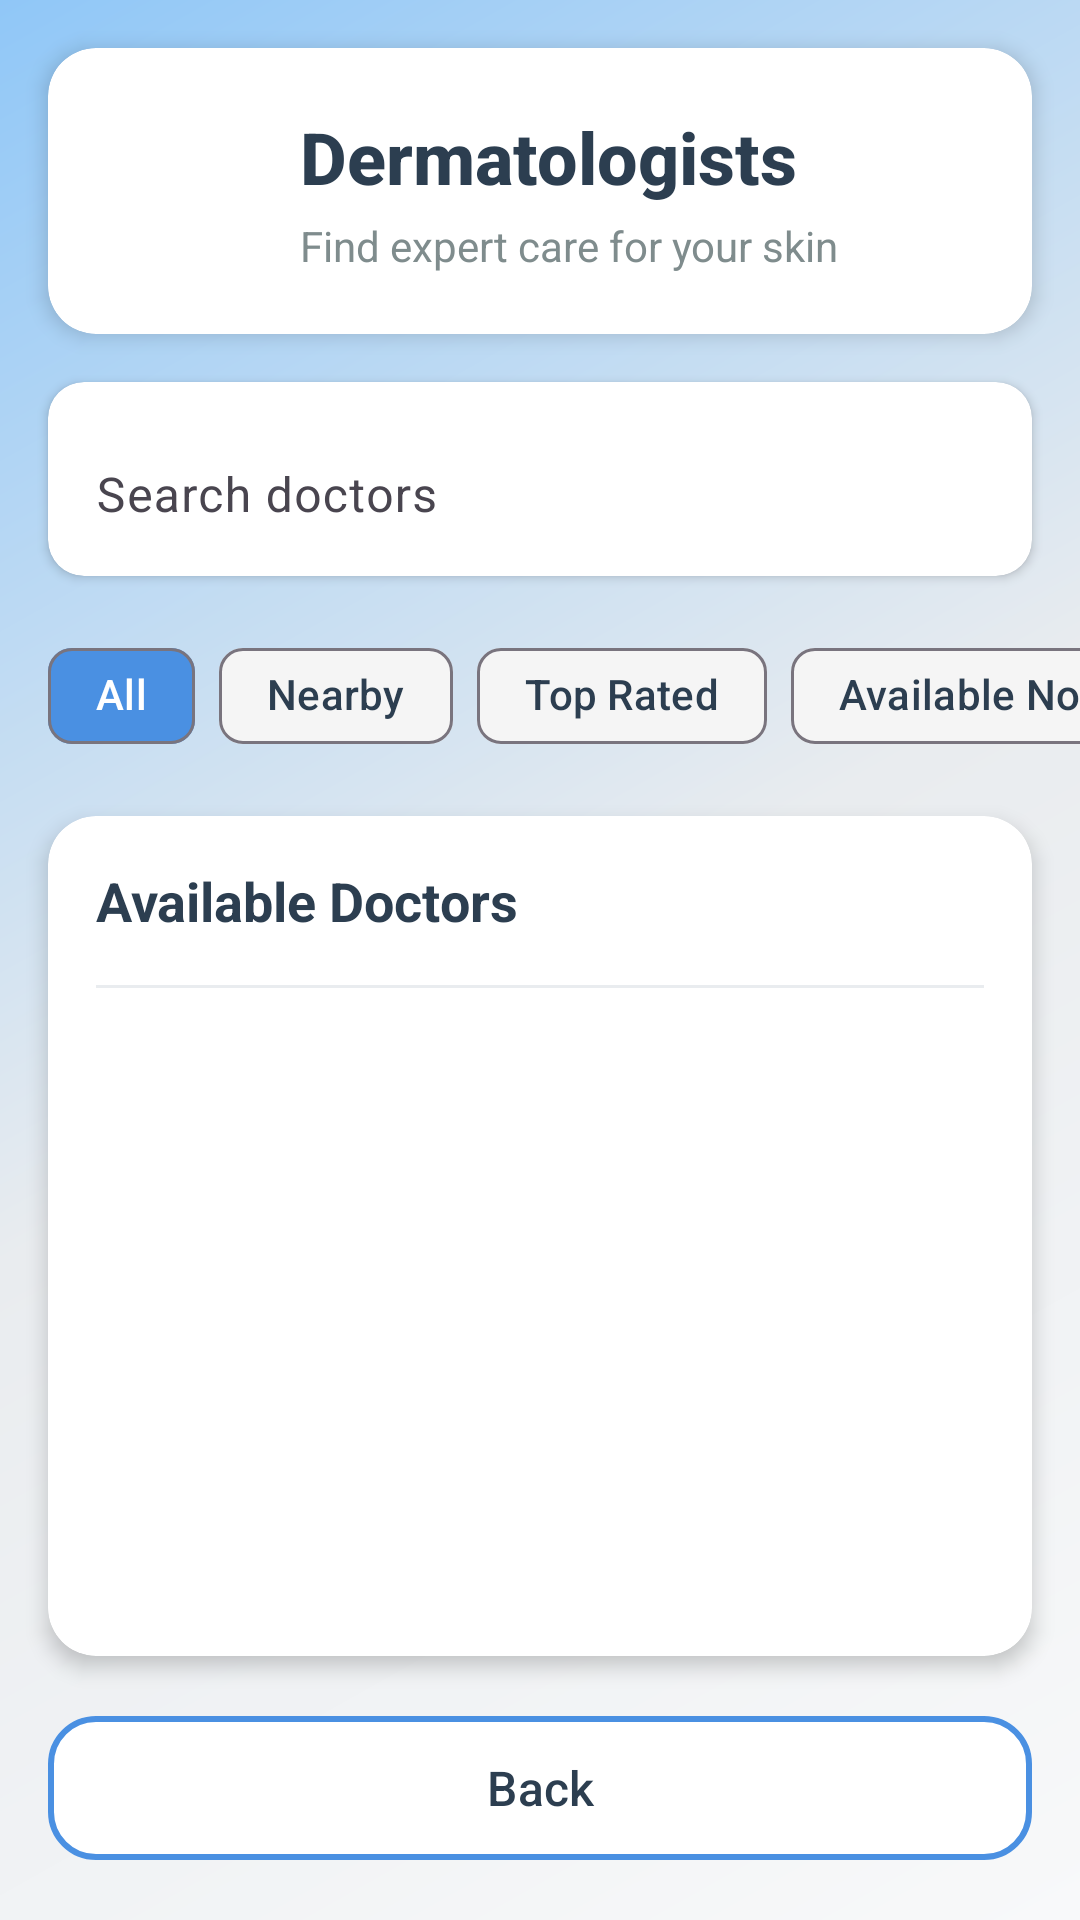

The Android layout XML behind this screen, and the referenced resources:
<!-- AndroidManifest.xml: application theme Theme.HealthSnap -->
<!-- res/layout/activity_doctor.xml -->
<?xml version="1.0" encoding="utf-8"?>
<LinearLayout xmlns:android="http://schemas.android.com/apk/res/android"
    xmlns:app="http://schemas.android.com/apk/res-auto"
    android:layout_width="match_parent"
    android:layout_height="match_parent"
    android:orientation="vertical"
    android:background="@drawable/bg_gradient">

    
    <androidx.cardview.widget.CardView
        android:layout_width="match_parent"
        android:layout_height="wrap_content"
        android:layout_margin="16dp"
        app:cardCornerRadius="16dp"
        app:cardElevation="4dp"
        android:backgroundTint="@color/white">

        <LinearLayout
            android:layout_width="match_parent"
            android:layout_height="wrap_content"
            android:orientation="horizontal"
            android:padding="20dp"
            android:gravity="center_vertical">

            <ImageView
                android:layout_width="48dp"
                android:layout_height="48dp"
                android:src="@drawable/ic_doctor"
                android:layout_marginEnd="16dp"
                android:contentDescription="@string/doctors_icon"
                app:tint="@color/primary" />

            <LinearLayout
                android:layout_width="0dp"
                android:layout_height="wrap_content"
                android:layout_weight="1"
                android:orientation="vertical">

                <TextView
                    android:layout_width="wrap_content"
                    android:layout_height="wrap_content"
                    android:text="@string/dermatologists"
                    android:textColor="@color/text_primary"
                    android:textSize="24sp"
                    android:textStyle="bold"
                    android:fontFamily="sans-serif-medium" />

                <TextView
                    android:layout_width="wrap_content"
                    android:layout_height="wrap_content"
                    android:text="@string/find_expert_care"
                    android:textColor="@color/text_secondary"
                    android:textSize="14sp"
                    android:layout_marginTop="4dp" />

            </LinearLayout>

        </LinearLayout>
    </androidx.cardview.widget.CardView>

    
    <androidx.cardview.widget.CardView
        android:layout_width="match_parent"
        android:layout_height="wrap_content"
        android:layout_marginHorizontal="16dp"
        android:layout_marginBottom="16dp"
        app:cardCornerRadius="12dp"
        app:cardElevation="2dp"
        android:backgroundTint="@color/white">

        <com.google.android.material.textfield.TextInputLayout
            android:layout_width="match_parent"
            android:layout_height="wrap_content"
            app:boxBackgroundMode="none"
            app:startIconDrawable="@drawable/ic_search"
            app:startIconTint="@color/text_hint"
            app:endIconMode="clear_text"
            app:endIconTint="@color/text_hint">

            <com.google.android.material.textfield.TextInputEditText
                android:id="@+id/search_doctors"
                android:layout_width="match_parent"
                android:layout_height="wrap_content"
                android:hint="@string/search_doctors_hint"
                android:paddingStart="48dp"  android:paddingEnd="16dp"  android:paddingTop="16dp" android:paddingBottom="16dp"  android:textAlignment="center"

                android:textColor="@color/text_primary"
                android:textColorHint="@color/text_hint" />

        </com.google.android.material.textfield.TextInputLayout>
    </androidx.cardview.widget.CardView>

    
    <HorizontalScrollView
        android:layout_width="match_parent"
        android:layout_height="wrap_content"
        android:layout_marginBottom="16dp"
        android:scrollbars="none">

        <LinearLayout
            android:layout_width="wrap_content"
            android:layout_height="wrap_content"
            android:orientation="horizontal"
            android:paddingHorizontal="16dp">

            <com.google.android.material.chip.Chip
                android:id="@+id/chip_all"
                android:layout_width="wrap_content"
                android:layout_height="wrap_content"
                android:text="@string/all_doctors"
                android:layout_marginEnd="8dp"
                app:chipBackgroundColor="@color/primary"
                android:textColor="@color/white"
                app:checkedIconVisible="false" />

            <com.google.android.material.chip.Chip
                android:id="@+id/chip_nearby"
                android:layout_width="wrap_content"
                android:layout_height="wrap_content"
                android:text="@string/nearby"
                android:layout_marginEnd="8dp"
                app:chipBackgroundColor="@color/surface_variant"
                android:textColor="@color/text_primary"
                app:checkedIconVisible="false" />

            <com.google.android.material.chip.Chip
                android:id="@+id/chip_rating"
                android:layout_width="wrap_content"
                android:layout_height="wrap_content"
                android:text="@string/top_rated"
                android:layout_marginEnd="8dp"
                app:chipBackgroundColor="@color/surface_variant"
                android:textColor="@color/text_primary"
                app:checkedIconVisible="false" />

            <com.google.android.material.chip.Chip
                android:id="@+id/chip_available"
                android:layout_width="wrap_content"
                android:layout_height="wrap_content"
                android:text="@string/available_now"
                app:chipBackgroundColor="@color/surface_variant"
                android:textColor="@color/text_primary"
                app:checkedIconVisible="false" />

        </LinearLayout>
    </HorizontalScrollView>

    
    <androidx.cardview.widget.CardView
        android:layout_width="match_parent"
        android:layout_height="0dp"
        android:layout_weight="1"
        android:layout_marginHorizontal="16dp"
        android:layout_marginBottom="16dp"
        app:cardCornerRadius="16dp"
        app:cardElevation="4dp"
        android:backgroundTint="@color/white">

        <LinearLayout
            android:layout_width="match_parent"
            android:layout_height="match_parent"
            android:orientation="vertical">

            
            <LinearLayout
                android:layout_width="match_parent"
                android:layout_height="wrap_content"
                android:orientation="horizontal"
                android:padding="16dp"
                android:gravity="center_vertical">

                <TextView
                    android:layout_width="0dp"
                    android:layout_height="wrap_content"
                    android:layout_weight="1"
                    android:text="@string/available_doctors"
                    android:textColor="@color/text_primary"
                    android:textSize="18sp"
                    android:textStyle="bold" />

                <ImageView
                    android:layout_width="24dp"
                    android:layout_height="24dp"
                    android:src="@drawable/ic_sort"
                    app:tint="@color/text_hint"
                    android:contentDescription="@string/sort_doctors" />

            </LinearLayout>

            <View
                android:layout_width="match_parent"
                android:layout_height="1dp"
                android:background="@color/background_secondary"
                android:layout_marginHorizontal="16dp" />

            
            <androidx.recyclerview.widget.RecyclerView
                android:id="@+id/recycler_view"
                android:layout_width="match_parent"
                android:layout_height="0dp"
                android:layout_weight="1"
                android:padding="8dp"
                android:clipToPadding="false" />

        </LinearLayout>
    </androidx.cardview.widget.CardView>

    
    <com.google.android.material.button.MaterialButton
        android:id="@+id/back_button"
        android:layout_width="match_parent"
        android:layout_height="56dp"
        android:layout_marginHorizontal="16dp"
        android:layout_marginBottom="16dp"
        android:text="@string/back"
        android:textColor="@color/text_primary"
        android:textSize="16sp"
        app:backgroundTint="@color/white"
        app:cornerRadius="16dp"
        app:strokeColor="@color/primary"
        app:strokeWidth="2dp"
        app:icon="@drawable/ic_arrow_back"
        app:iconTint="@color/primary" />

</LinearLayout>
<!-- resources referenced by this layout -->
<resources>
  <color name="background_secondary">#E9ECEF</color>
  <color name="primary">#4A90E2</color>
  <color name="surface_variant">#F5F5F5</color>
  <color name="text_hint">#BDC3C7</color>
  <color name="text_primary">#2C3E50</color>
  <color name="text_secondary">#7F8C8D</color>
  <color name="white">#FFFFFF</color>
  <!-- drawable bg_gradient (drawable) -->
  <?xml version="1.0" encoding="utf-8"?>
  <shape xmlns:android="http://schemas.android.com/apk/res/android">
      <gradient
          android:angle="135"
          android:startColor="@color/background_primary"
          android:centerColor="@color/background_secondary"
          android:endColor="@color/primary_light"
          android:type="linear" />
  </shape>
  <string name="all_doctors">All</string>
  <string name="available_doctors">Available Doctors</string>
  <string name="available_now">Available Now</string>
  <string name="back">Back</string>
  <string name="dermatologists">Dermatologists</string>
  <string name="doctors_icon">Doctor icon</string>
  <string name="find_expert_care">Find expert care for your skin</string>
  <string name="nearby">Nearby</string>
  <string name="search_doctors_hint">Search doctors</string>
  <string name="sort_doctors">Sort doctors</string>
  <string name="top_rated">Top Rated</string>
  <style name="Theme.HealthSnap" parent="Base.Theme.HealthSnap" />
  <color name="background_primary">#F8F9FA</color>
  <color name="primary_light">#90C7F7</color>
  <style name="Base.Theme.HealthSnap" parent="Theme.Material3.DayNight.NoActionBar">
          <item name="colorPrimary">@color/primary</item>
          <item name="colorPrimaryDark">@color/primary_dark</item>
          <item name="colorAccent">@color/accent</item>
          <item name="android:colorBackground">@color/background_primary</item>
          <item name="android:textColorPrimary">@color/text_primary</item>
          <item name="android:textColorSecondary">@color/text_secondary</item>
          <item name="android:windowBackground">@color/background_primary</item>
          <item name="android:statusBarColor">@color/primary</item>
          <item name="android:navigationBarColor">@color/white</item>
          <item name="android:windowFullscreen">true</item>
          <item name="android:windowLightStatusBar">false</item>
  
      </style>
  <color name="primary_dark">#2C5282</color>
  <color name="accent">#50E3C2</color>
</resources>
